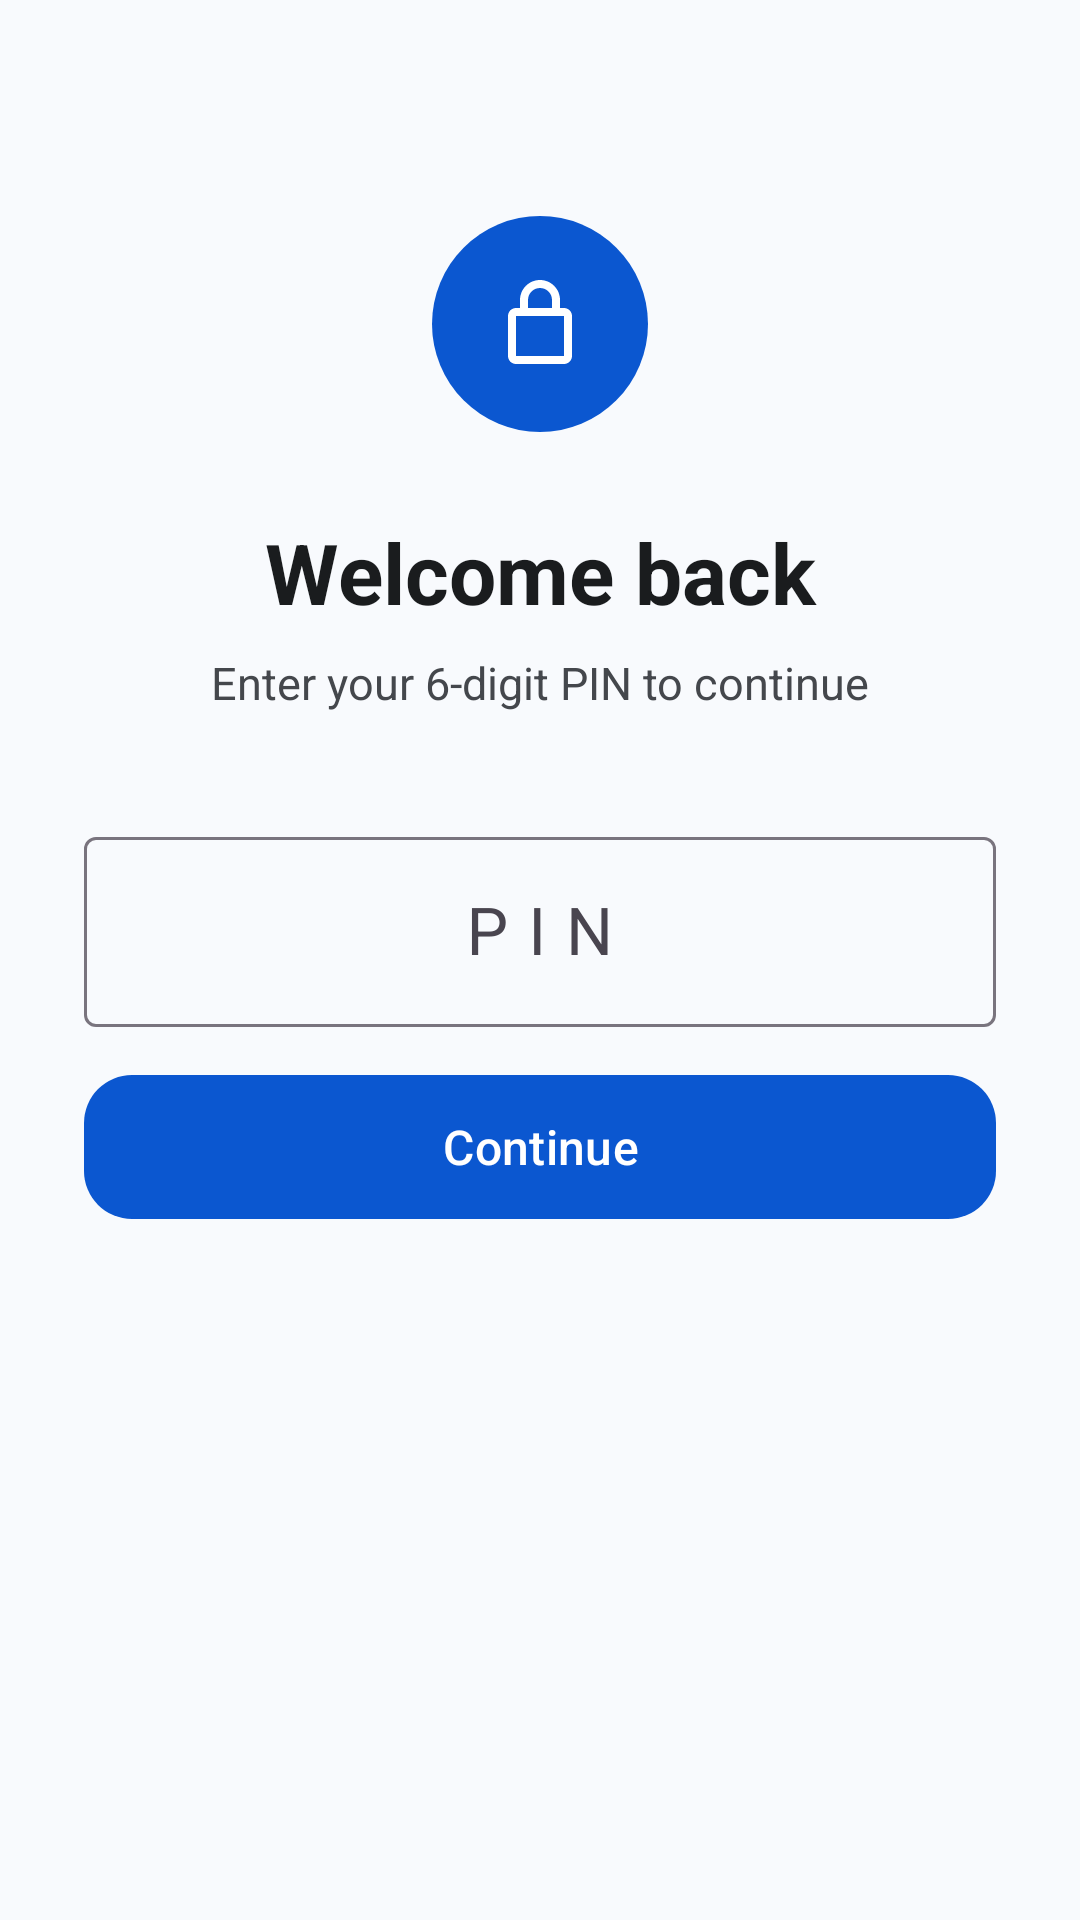

Reconstruct the res/layout file that produces this screen, plus the resources it refers to.
<!-- AndroidManifest.xml: application theme Theme.FtpMirror -->
<!-- res/layout/activity_pin.xml -->
<?xml version="1.0" encoding="utf-8"?>
<ScrollView xmlns:android="http://schemas.android.com/apk/res/android"
    xmlns:app="http://schemas.android.com/apk/res-auto"
    android:layout_width="match_parent"
    android:layout_height="match_parent"
    android:fillViewport="true"
    android:background="@color/md_theme_surface">

    <LinearLayout
        android:layout_width="match_parent"
        android:layout_height="wrap_content"
        android:orientation="vertical"
        android:gravity="center_horizontal"
        android:paddingHorizontal="28dp"
        android:paddingTop="72dp"
        android:paddingBottom="32dp">

        <FrameLayout
            android:layout_width="72dp"
            android:layout_height="72dp"
            android:background="@drawable/bg_icon_circle"
            android:layout_marginBottom="28dp">
            <ImageView
                android:layout_width="32dp"
                android:layout_height="32dp"
                android:layout_gravity="center"
                android:src="@drawable/ic_lock"
                android:contentDescription="@null" />
        </FrameLayout>

        <TextView
            android:id="@+id/tvTitle"
            android:layout_width="match_parent"
            android:layout_height="wrap_content"
            android:text="@string/pin_enter_title"
            android:textSize="28sp"
            android:textStyle="bold"
            android:textColor="@color/md_theme_on_surface"
            android:gravity="center"
            android:layout_marginBottom="8dp" />

        <TextView
            android:id="@+id/tvSubtitle"
            android:layout_width="match_parent"
            android:layout_height="wrap_content"
            android:text="@string/pin_enter_subtitle"
            android:textSize="15sp"
            android:textColor="@color/md_theme_on_surface_variant"
            android:gravity="center"
            android:layout_marginBottom="36dp" />

        <com.google.android.material.textfield.TextInputLayout
            android:layout_width="match_parent"
            android:layout_height="wrap_content"
            android:layout_marginBottom="12dp"
            android:hint="PIN"
            style="@style/Widget.Material3.TextInputLayout.OutlinedBox">
            <com.google.android.material.textfield.TextInputEditText
                android:id="@+id/etPin1"
                android:layout_width="match_parent"
                android:layout_height="wrap_content"
                android:inputType="numberPassword"
                android:maxLength="6"
                android:gravity="center"
                android:textSize="22sp"
                android:letterSpacing="0.3" />
        </com.google.android.material.textfield.TextInputLayout>

        <com.google.android.material.textfield.TextInputLayout
            android:id="@+id/tilPin2"
            android:layout_width="match_parent"
            android:layout_height="wrap_content"
            android:layout_marginBottom="28dp"
            android:hint="@string/pin_confirm_hint"
            android:visibility="gone"
            style="@style/Widget.Material3.TextInputLayout.OutlinedBox">
            <com.google.android.material.textfield.TextInputEditText
                android:id="@+id/etPin2"
                android:layout_width="match_parent"
                android:layout_height="wrap_content"
                android:inputType="numberPassword"
                android:maxLength="6"
                android:gravity="center"
                android:textSize="22sp"
                android:letterSpacing="0.3" />
        </com.google.android.material.textfield.TextInputLayout>

        <com.google.android.material.button.MaterialButton
            android:id="@+id/btnConfirm"
            android:layout_width="match_parent"
            android:layout_height="56dp"
            android:text="@string/continue_btn"
            android:textSize="16sp"
            app:cornerRadius="16dp"
            android:layout_marginBottom="12dp" />

        <com.google.android.material.button.MaterialButton
            android:id="@+id/btnBiometric"
            android:layout_width="match_parent"
            android:layout_height="56dp"
            android:text="@string/use_biometric"
            android:visibility="gone"
            style="@style/Widget.Material3.Button.OutlinedButton"
            app:cornerRadius="16dp"
            app:icon="@drawable/ic_fingerprint"
            app:iconGravity="textStart" />

    </LinearLayout>
</ScrollView>
<!-- resources referenced by this layout -->
<resources>
  <color name="md_theme_on_surface">#1A1C1E</color>
  <color name="md_theme_on_surface_variant">#44474C</color>
  <color name="md_theme_surface">#F8FAFD</color>
  <!-- drawable bg_icon_circle (drawable) -->
  <?xml version="1.0" encoding="utf-8"?>
  <shape xmlns:android="http://schemas.android.com/apk/res/android" android:shape="oval">
      <solid android:color="@color/md_theme_primary" />
  </shape>
  <!-- drawable ic_fingerprint (drawable) -->
  <vector xmlns:android="http://schemas.android.com/apk/res/android"
      android:width="24dp" android:height="24dp" android:viewportWidth="24" android:viewportHeight="24">
      <path android:fillColor="#0B57D0" android:pathData="M17.81,4.47c-0.08,0 -0.16,-0.02 -0.23,-0.06C15.66,3.42 14,3 12.01,3c-1.98,0 -3.86,0.47 -5.57,1.41 -0.24,0.13 -0.54,0.04 -0.68,-0.2 -0.13,-0.24 -0.04,-0.54 0.2,-0.68C7.82,2.52 9.86,2 12.01,2c2.13,0 3.99,0.47 6.03,1.52 0.25,0.13 0.34,0.43 0.21,0.67 -0.09,0.18 -0.26,0.28 -0.44,0.28zM3.5,9.72c-0.1,0 -0.2,-0.03 -0.29,-0.1 -0.21,-0.17 -0.25,-0.48 -0.07,-0.7 0.77,-0.95 1.68,-1.75 2.72,-2.38 0.23,-0.14 0.53,-0.07 0.67,0.16 0.14,0.23 0.07,0.53 -0.16,0.67 -0.91,0.55 -1.71,1.25 -2.39,2.09 -0.1,0.12 -0.24,0.18 -0.38,0.18 0,0 -0.05,0.08 -0.1,0.08zM8.5,20.94c-0.08,0 -0.16,-0.02 -0.24,-0.07 -1.64,-1.07 -2.88,-2.52 -3.68,-4.31 -0.1,-0.23 0,-0.5 0.23,-0.61 0.23,-0.1 0.5,0 0.61,0.23 0.71,1.6 1.82,2.9 3.28,3.85 0.22,0.14 0.28,0.44 0.14,0.66 -0.09,0.15 -0.25,0.25 -0.34,0.25z"/>
  </vector>
  <!-- drawable ic_lock (drawable) -->
  <vector xmlns:android="http://schemas.android.com/apk/res/android"
      android:width="24dp" android:height="24dp" android:viewportWidth="24" android:viewportHeight="24">
      <path android:fillColor="#FFFFFF" android:pathData="M18,8h-1V6c0,-2.76 -2.24,-5 -5,-5S7,3.24 7,6v2H6c-1.1,0 -2,0.9 -2,2v10c0,1.1 0.9,2 2,2h12c1.1,0 2,-0.9 2,-2V10c0,-1.1 -0.9,-2 -2,-2zM9,6c0,-1.66 1.34,-3 3,-3s3,1.34 3,3v2H9V6zM18,20H6V10h12v10z"/>
  </vector>
  <string name="continue_btn">Continue</string>
  <string name="pin_confirm_hint">Confirm PIN</string>
  <string name="pin_enter_subtitle">Enter your 6-digit PIN to continue</string>
  <string name="pin_enter_title">Welcome back</string>
  <string name="use_biometric">Unlock with biometrics</string>
  <style name="Theme.FtpMirror" parent="Theme.Material3.Light.NoActionBar">
          <item name="colorPrimary">@color/md_theme_primary</item>
          <item name="colorOnPrimary">@color/md_theme_on_primary</item>
          <item name="colorPrimaryContainer">@color/md_theme_primary_container</item>
          <item name="colorSecondary">@color/md_theme_secondary</item>
          <item name="android:statusBarColor">@color/md_theme_primary</item>
          <item name="android:navigationBarColor">@color/md_theme_surface</item>
          <item name="android:windowBackground">@color/md_theme_surface</item>
      </style>
  <color name="md_theme_primary">#0B57D0</color>
  <color name="md_theme_on_primary">#FFFFFF</color>
  <color name="md_theme_primary_container">#D3E3FD</color>
  <color name="md_theme_secondary">#006A60</color>
</resources>
